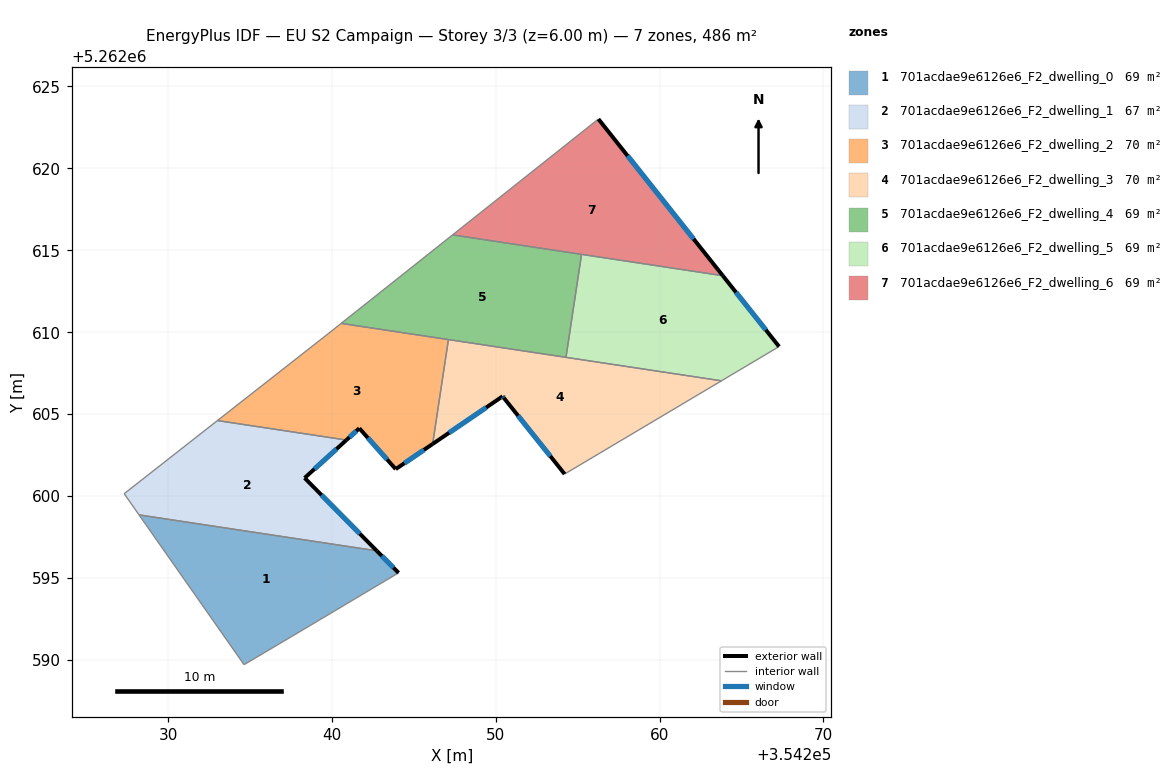
=== STOREY PLAN SPEC (per zone: floor XY polygon, exterior-wall plan segments, windows/doors) ===
zone 1: 701acdae9e6126e6_F2_dwelling_0  (69.4 m²)
  floor: (354242.74, 5262596.66) (354244.07, 5262595.31) (354237.55, 5262591.43) (354234.64, 5262589.71) (354228.23, 5262598.85)
  exterior wall: (354244.07, 5262595.31) – (354242.74, 5262596.66)  [1.9 m]
    window: (354243.76, 5262595.63) – (354243.05, 5262596.34)  [1.6 m²]
  interior walls: 4
zone 2: 701acdae9e6126e6_F2_dwelling_1  (67.4 m²)
  floor: (354240.89, 5262603.42) (354238.34, 5262601.11) (354242.74, 5262596.66) (354228.23, 5262598.85) (354227.33, 5262600.14) (354233.02, 5262604.61)
  exterior wall: (354238.34, 5262601.11) – (354240.89, 5262603.42)  [3.4 m]
    window: (354238.94, 5262601.65) – (354240.29, 5262602.88)  [2.9 m²]
  exterior wall: (354242.74, 5262596.66) – (354238.34, 5262601.11)  [6.3 m]
    window: (354241.71, 5262597.70) – (354239.37, 5262600.06)  [5.3 m²]
  interior walls: 4
zone 3: 701acdae9e6126e6_F2_dwelling_2  (70.4 m²)
  floor: (354247.11, 5262609.55) (354246.15, 5262603.18) (354243.90, 5262601.64) (354241.68, 5262604.14) (354240.89, 5262603.42) (354233.02, 5262604.61) (354239.78, 5262609.91) (354240.57, 5262610.54)
  exterior wall: (354241.68, 5262604.14) – (354243.90, 5262601.64)  [3.3 m]
    window: (354242.20, 5262603.55) – (354243.38, 5262602.23)  [2.8 m²]
  exterior wall: (354240.89, 5262603.42) – (354241.68, 5262604.14)  [1.1 m]
    window: (354241.07, 5262603.59) – (354241.49, 5262603.97)  [0.9 m²]
  exterior wall: (354243.90, 5262601.64) – (354246.15, 5262603.18)  [2.7 m]
    window: (354244.43, 5262602.01) – (354245.62, 5262602.82)  [2.3 m²]
  interior walls: 5
zone 4: 701acdae9e6126e6_F2_dwelling_3  (70.4 m²)
  floor: (354263.78, 5262607.03) (354254.21, 5262601.34) (354250.49, 5262606.00) (354250.42, 5262606.09) (354246.15, 5262603.18) (354247.11, 5262609.55)
  exterior wall: (354250.49, 5262606.00) – (354254.21, 5262601.34)  [6.0 m]
    window: (354251.36, 5262604.90) – (354253.33, 5262602.44)  [5.0 m²]
  exterior wall: (354250.42, 5262606.09) – (354250.49, 5262606.00)  [0.1 m]
    window: (354250.44, 5262606.06) – (354250.48, 5262606.02)  [0.1 m²]
  exterior wall: (354246.15, 5262603.18) – (354250.42, 5262606.09)  [5.2 m]
    window: (354247.15, 5262603.86) – (354249.42, 5262605.40)  [4.4 m²]
  interior walls: 4
zone 5: 701acdae9e6126e6_F2_dwelling_4  (69.4 m²)
  floor: (354255.24, 5262614.75) (354254.29, 5262608.47) (354240.57, 5262610.54) (354247.37, 5262615.94)
  interior walls: 5
zone 6: 701acdae9e6126e6_F2_dwelling_5  (69.4 m²)
  floor: (354263.86, 5262613.45) (354267.29, 5262609.12) (354263.78, 5262607.03) (354254.29, 5262608.47) (354255.24, 5262614.75)
  exterior wall: (354267.29, 5262609.12) – (354263.86, 5262613.45)  [5.5 m]
    window: (354266.49, 5262610.14) – (354264.67, 5262612.43)  [4.7 m²]
  interior walls: 4
zone 7: 701acdae9e6126e6_F2_dwelling_6  (69.4 m²)
  floor: (354256.27, 5262623.01) (354263.86, 5262613.45) (354247.37, 5262615.94)
  exterior wall: (354263.86, 5262613.45) – (354256.27, 5262623.01)  [12.2 m]
    window: (354262.08, 5262615.69) – (354258.05, 5262620.76)  [10.3 m²]
  interior walls: 3

=== DERIVED (storey summary) ===
Building: EU S2 Campaign
Storey: 3 of 3  (floor level z = 6.00 m)
Storey gross floor area: 485.7 m²
Zones on this storey: 7
  - 701acdae9e6126e6_F2_dwelling_0: floor 69.4 m²; exterior wall 1.9 m (5.7 m²); 1 window(s) 1.6 m²; WWR 28.1%
  - 701acdae9e6126e6_F2_dwelling_1: floor 67.4 m²; exterior wall 9.7 m (29.1 m²); 2 window(s) 8.2 m²; WWR 28.1%
  - 701acdae9e6126e6_F2_dwelling_2: floor 70.4 m²; exterior wall 7.1 m (21.4 m²); 3 window(s) 6.0 m²; WWR 28.1%
  - 701acdae9e6126e6_F2_dwelling_3: floor 70.4 m²; exterior wall 11.2 m (33.7 m²); 3 window(s) 9.5 m²; WWR 28.1%
  - 701acdae9e6126e6_F2_dwelling_4: floor 69.4 m²
  - 701acdae9e6126e6_F2_dwelling_5: floor 69.4 m²; exterior wall 5.5 m (16.6 m²); 1 window(s) 4.7 m²; WWR 28.1%
  - 701acdae9e6126e6_F2_dwelling_6: floor 69.4 m²; exterior wall 12.2 m (36.6 m²); 1 window(s) 10.3 m²; WWR 28.1%
Zone adjacency (shared interzone walls):
  - 701acdae9e6126e6_F2_dwelling_0 ↔ 701acdae9e6126e6_F2_dwelling_1
  - 701acdae9e6126e6_F2_dwelling_1 ↔ 701acdae9e6126e6_F2_dwelling_2
  - 701acdae9e6126e6_F2_dwelling_2 ↔ 701acdae9e6126e6_F2_dwelling_3
  - 701acdae9e6126e6_F2_dwelling_2 ↔ 701acdae9e6126e6_F2_dwelling_4
  - 701acdae9e6126e6_F2_dwelling_3 ↔ 701acdae9e6126e6_F2_dwelling_4
  - 701acdae9e6126e6_F2_dwelling_3 ↔ 701acdae9e6126e6_F2_dwelling_5
  - 701acdae9e6126e6_F2_dwelling_4 ↔ 701acdae9e6126e6_F2_dwelling_5
  - 701acdae9e6126e6_F2_dwelling_4 ↔ 701acdae9e6126e6_F2_dwelling_6
  - 701acdae9e6126e6_F2_dwelling_5 ↔ 701acdae9e6126e6_F2_dwelling_6